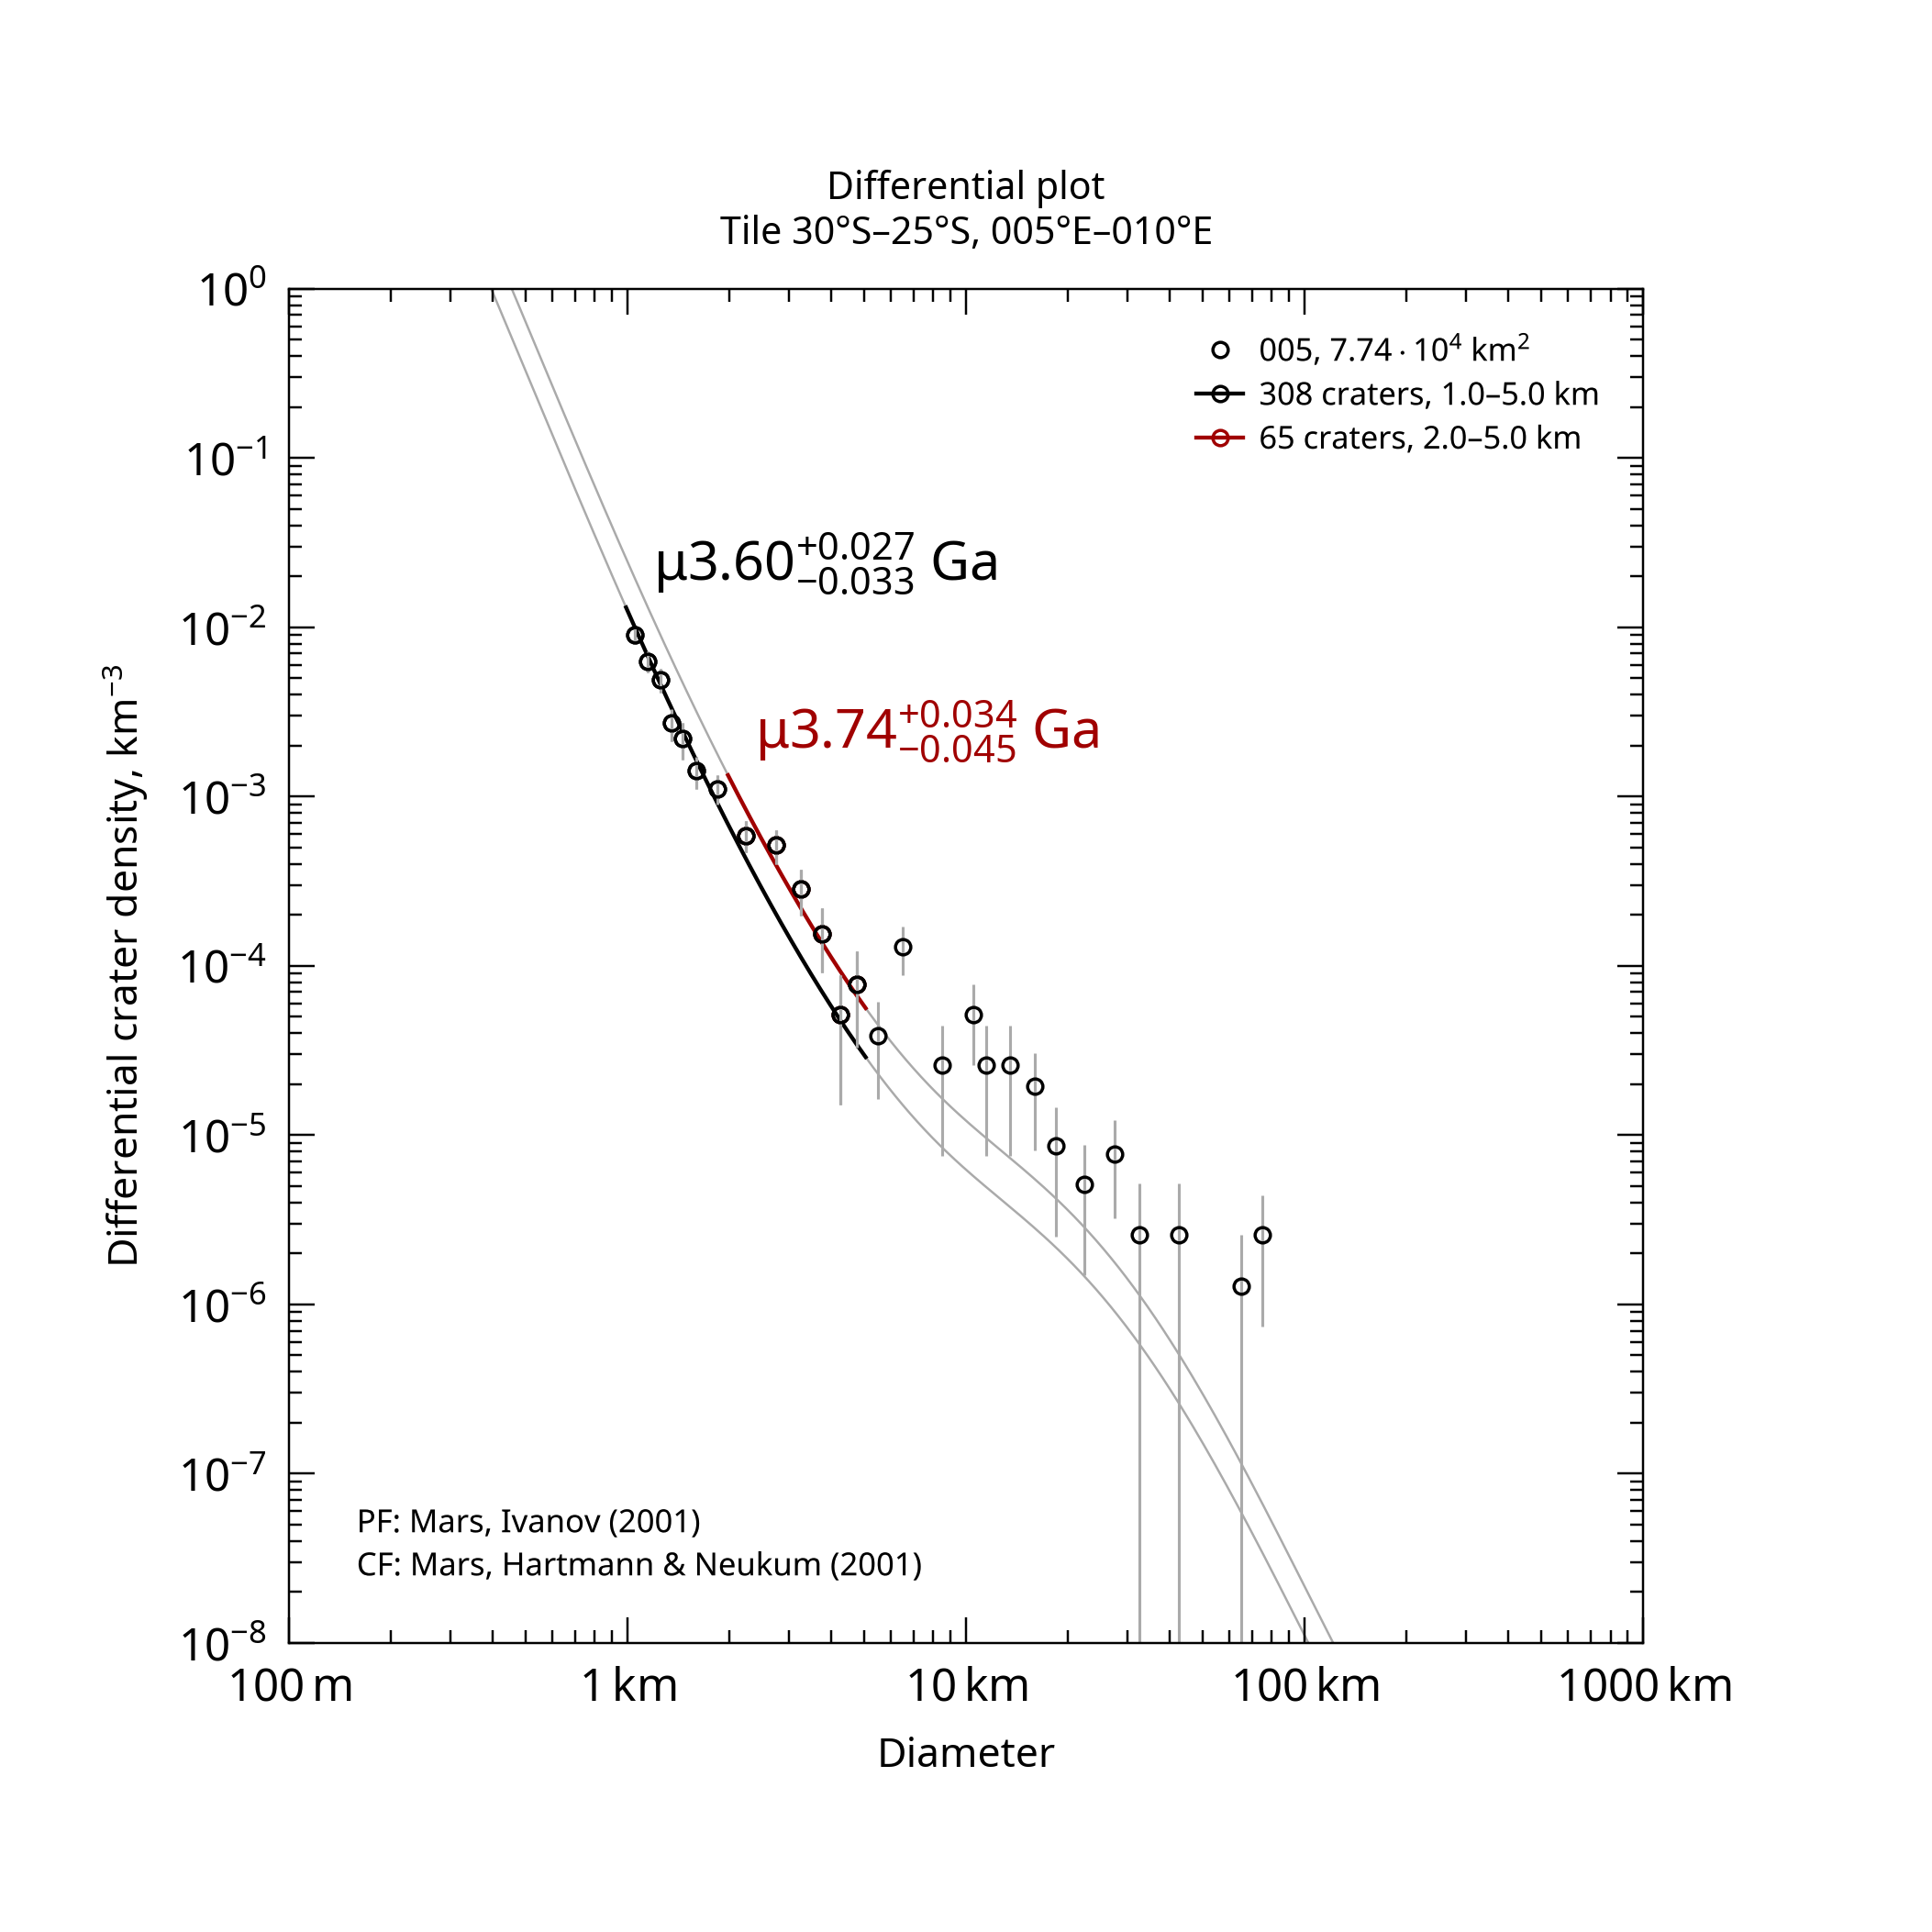

The data file committed next to this chart (first rows):
, , , , , , , , , , , , , , , , , , , , Formatted values [paste MathML into Word…
, , , , , , , , , , , , , , , , , , , , , MathML, , Latex
Name, Area, Binning, d_min, d_max, Method, Resurf, N, N_event, Age, Age-, Age+, a0, a0-, a0+, N(1), N(1)-, N(1)+, Source, , Range, Age, N(1), Age
005, 77379, pseudo-log, 1, 5, d-fit, 0, 308.0, 308, 3.6, 3.56, 3.62, -2.408, -2.462, -2.359, 3.91e-03, 3.45e-03, 4.37e-03, tiles_scc/tile_lat-30_lon+005.scc, , 1.0–5.0 km, <math xmlns="http://www.w3.org/1998/Math…, <math xmlns="http://www.w3.org/1998/Math…, $\mu3.60^{+0.027}_{-0.033}$ Ga
005, 77379, pseudo-log, 2, 5, d-fit, 0, 65.0, 65, 3.74, 3.69, 3.77, -2.118, -2.218, -2.037, 7.62e-03, 6.05e-03, 9.19e-03, tiles_scc/tile_lat-30_lon+005.scc, , 2.0–5.0 km, <math xmlns="http://www.w3.org/1998/Math…, <math xmlns="http://www.w3.org/1998/Math…, $\mu3.74^{+0.034}_{-0.045}$ Ga
